Run: headless pygame with SDL's dummy video driver; simulated clock (each Clock.tick advances the game by its frame time, no real sleeping); random seed 0; keys injected as events and as key.get_pressed() state; no mouse input.
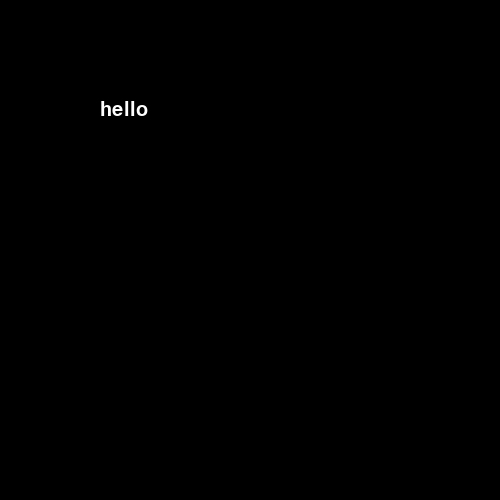
Frame 1 of 4 · flips 1–60 · no input
Frame 2 of 4 · flips 61–180 · tapped SPACE, RETURN · held RIGHT (→), D · screen unchanged from frame 1, image omitted
Frame 3 of 4 · flips 181–300 · held DOWN (↓), S · screen unchanged from frame 2, image omitted
Frame 4 of 4 · flips 301–420 · held LEFT (←), A, UP (↑), W · screen unchanged from frame 3, image omitted

The pygame program that drew these frames:

import pygame
import sys
import os


pygame.init()


pygame.display.set_caption("A Day with Temoc")
fullscreen = False
resolution = (500, 500)
screen = pygame.display.set_mode (resolution)
font = pygame.font.Font(None,30)
text = font.render ("hello", True ,(255,255,255))
running = True
while running:
    for event in pygame.event.get():
        if event.type == pygame.QUIT:
            running = False
    screen.fill((0,0,0))
    screen.blit(text,(100,100))
    pygame.display.flip()

pygame.quit()
